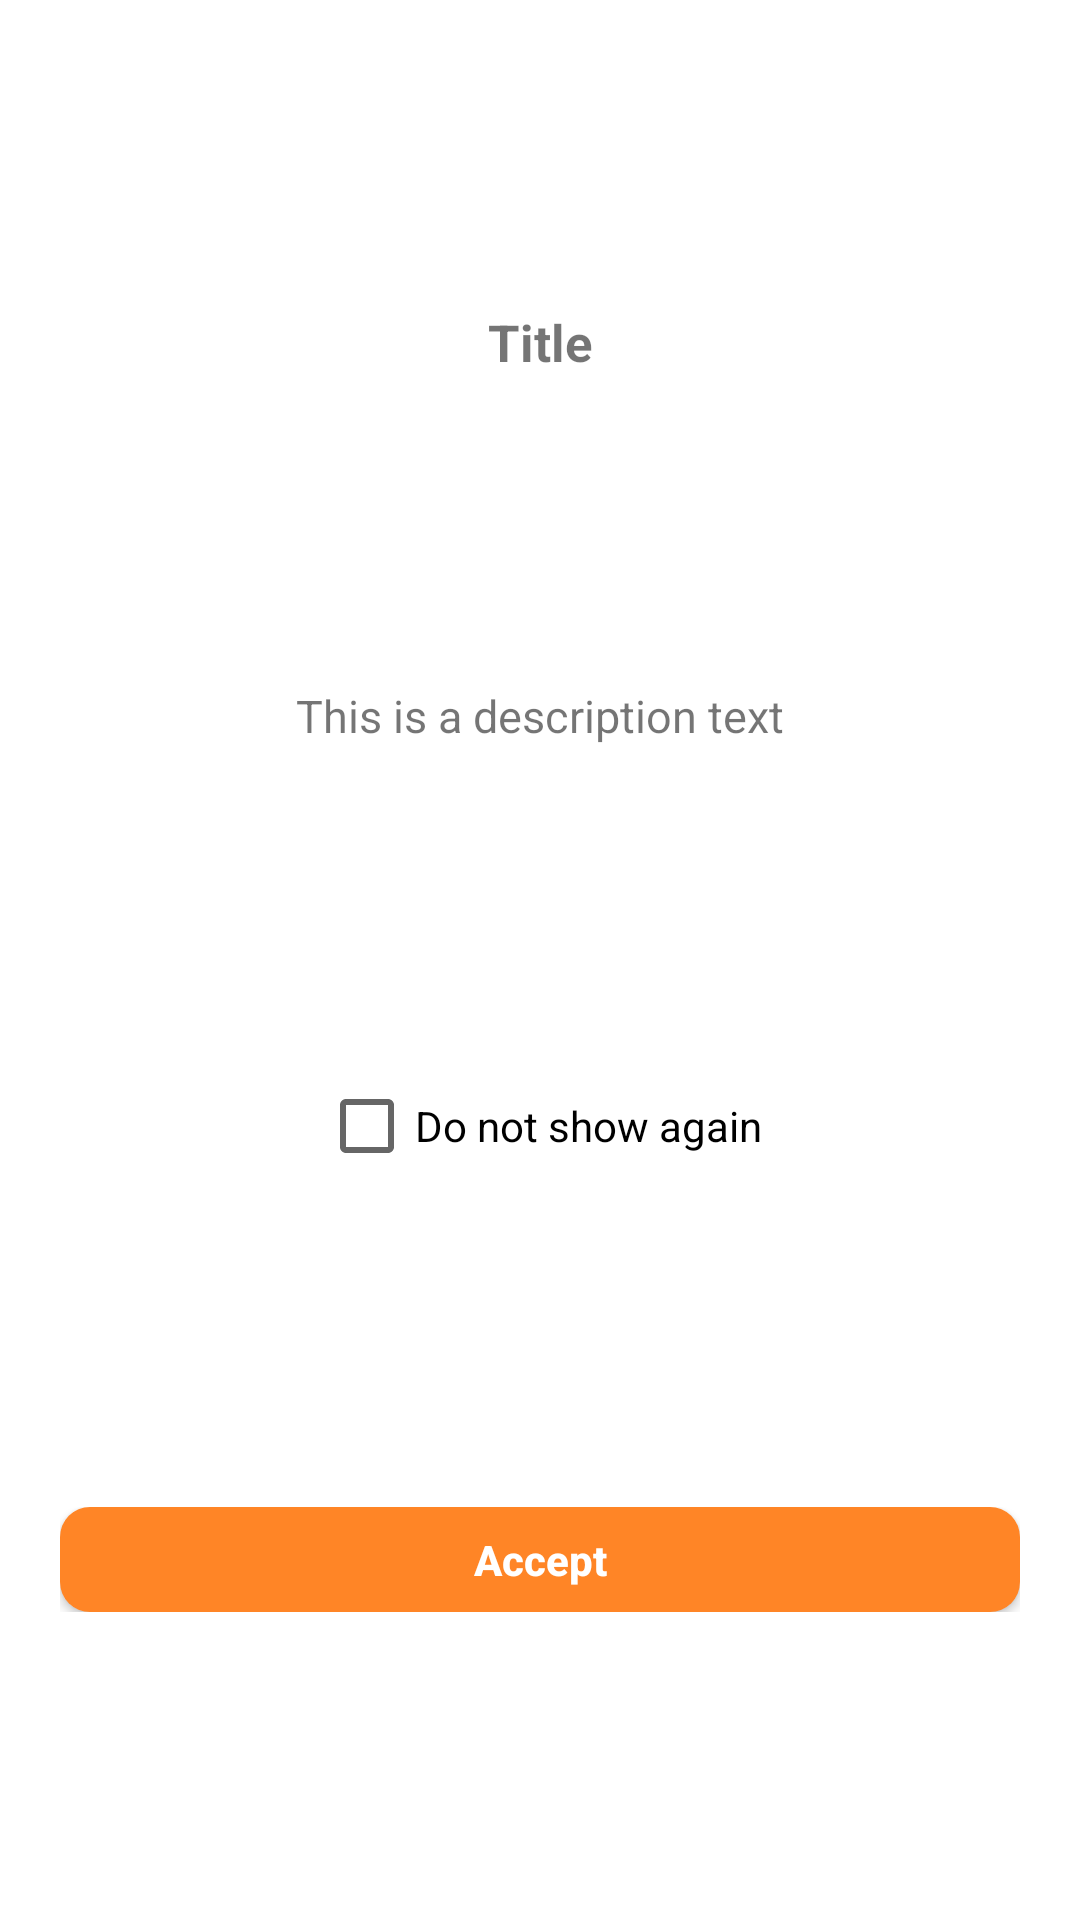

Here is an Android app screen rendered from its layout file. Give the layout XML and the strings, colors and styles it references.
<!-- AndroidManifest.xml: application theme AppTheme -->
<!-- res/layout/dialog_infodonotshowagain.xml -->
<?xml version="1.0" encoding="utf-8"?>
<androidx.constraintlayout.widget.ConstraintLayout xmlns:android="http://schemas.android.com/apk/res/android"
    xmlns:app="http://schemas.android.com/apk/res-auto"
    android:layout_width="match_parent"
    android:layout_height="wrap_content"
    android:background="@drawable/dialog_background"
    android:padding="20dp">

    <TextView
        android:id="@+id/infodonotshowagaindialog_txt_title"
        android:layout_width="wrap_content"
        android:layout_height="wrap_content"
        android:layout_centerHorizontal="true"
        android:text="Title"
        android:textSize="17sp"
        android:textStyle="bold"
        app:layout_constraintBottom_toTopOf="@+id/infodonotshowagaindialog_txt_message"
        app:layout_constraintLeft_toLeftOf="parent"
        app:layout_constraintRight_toRightOf="parent"
        app:layout_constraintTop_toTopOf="parent" />

    <TextView
        android:id="@+id/infodonotshowagaindialog_txt_message"
        android:layout_width="wrap_content"
        android:layout_height="wrap_content"
        android:layout_marginTop="20dp"
        android:text="This is a description text"
        android:textSize="15sp"
        app:layout_constraintBottom_toTopOf="@+id/infodonotshowagaindialog_ckbox_donotshowagain"
        app:layout_constraintLeft_toLeftOf="parent"
        app:layout_constraintRight_toRightOf="parent"
        app:layout_constraintTop_toBottomOf="@+id/infodonotshowagaindialog_txt_title" />

    <androidx.appcompat.widget.AppCompatCheckBox
        android:id="@+id/infodonotshowagaindialog_ckbox_donotshowagain"
        android:layout_width="wrap_content"
        android:layout_height="wrap_content"
        android:layout_marginTop="20dp"
        android:text="@string/infodonotshowagaindialog_donotshowagain_text"
        app:layout_constraintBottom_toTopOf="@+id/infodonotshowagaindialog_buttonframe"
        app:layout_constraintLeft_toLeftOf="parent"
        app:layout_constraintRight_toRightOf="parent"
        app:layout_constraintTop_toBottomOf="@+id/infodonotshowagaindialog_txt_message" />

    <LinearLayout
        android:id="@+id/infodonotshowagaindialog_buttonframe"
        android:layout_width="0dp"
        android:layout_height="wrap_content"
        android:layout_centerHorizontal="true"
        android:layout_marginTop="20dp"
        android:orientation="horizontal"
        android:weightSum="10"
        app:layout_constraintBottom_toBottomOf="parent"
        app:layout_constraintLeft_toLeftOf="parent"
        app:layout_constraintRight_toRightOf="parent"
        app:layout_constraintTop_toBottomOf="@+id/infodonotshowagaindialog_ckbox_donotshowagain">

        <androidx.appcompat.widget.AppCompatButton
            android:id="@+id/infodonotshowagaindialog_btn_positive"
            android:layout_width="0dp"
            android:layout_height="wrap_content"
            android:layout_weight="10"
            android:background="@drawable/generic_button_background"
            android:minHeight="0dp"
            android:paddingVertical="@dimen/dialogbutton_margin_vertical"
            android:text="Accept"
            android:textAllCaps="false"
            android:textColor="@android:color/white"
            android:textStyle="bold" />
    </LinearLayout>

</androidx.constraintlayout.widget.ConstraintLayout>
<!-- resources referenced by this layout -->
<resources>
  <dimen name="dialogbutton_margin_vertical">8dp</dimen>
  <!-- drawable dialog_background (drawable) -->
  <?xml version="1.0" encoding="utf-8"?>
  <selector xmlns:android="http://schemas.android.com/apk/res/android" >
      <item >
          <shape android:shape="rectangle"  >
              <corners android:radius="@dimen/appbutton_cornerradius" />
              <solid android:color="@android:color/white"/>
          </shape>
      </item>
  </selector>
  <!-- drawable generic_button_background (drawable) -->
  <?xml version="1.0" encoding="utf-8"?>
  <selector xmlns:android="http://schemas.android.com/apk/res/android" >
      <item android:state_pressed="true" >
          <shape android:shape="rectangle"  >
              <corners android:radius="@dimen/appbutton_cornerradius" />
              <gradient android:angle="-90" android:startColor="@color/appbutton_background_gradient1" android:endColor="@color/appbutton_background_gradient2"  />
          </shape>
      </item>
      <item android:state_focused="true">
          <shape android:shape="rectangle"  >
              <corners android:radius="@dimen/appbutton_cornerradius" />
              <solid android:color="@color/appbutton_background"/>
          </shape>
      </item>
      <item >
          <shape android:shape="rectangle"  >
              <corners android:radius="@dimen/appbutton_cornerradius" />
              <solid android:color="@color/appbutton_background"/>
          </shape>
      </item>
  </selector>
  <string name="infodonotshowagaindialog_donotshowagain_text">Do not show again</string>
  <style name="AppTheme" parent="Theme.MaterialComponents.Light.DarkActionBar">
          
          <item name="colorPrimary">@color/colorPrimary</item>
          <item name="colorPrimaryDark">@color/colorPrimaryDark</item>
          <item name="colorAccent">@color/colorAccent</item>
      </style>
  <dimen name="appbutton_cornerradius">10dip</dimen>
  <color name="appbutton_background_gradient1">#FF7000</color>
  <color name="appbutton_background_gradient2">#FF8526</color>
  <color name="appbutton_background">#FF8526</color>
  <color name="colorPrimary">#FF8526</color>
  <color name="colorPrimaryDark">#FF7000</color>
  <color name="colorAccent">#03DAC5</color>
</resources>
